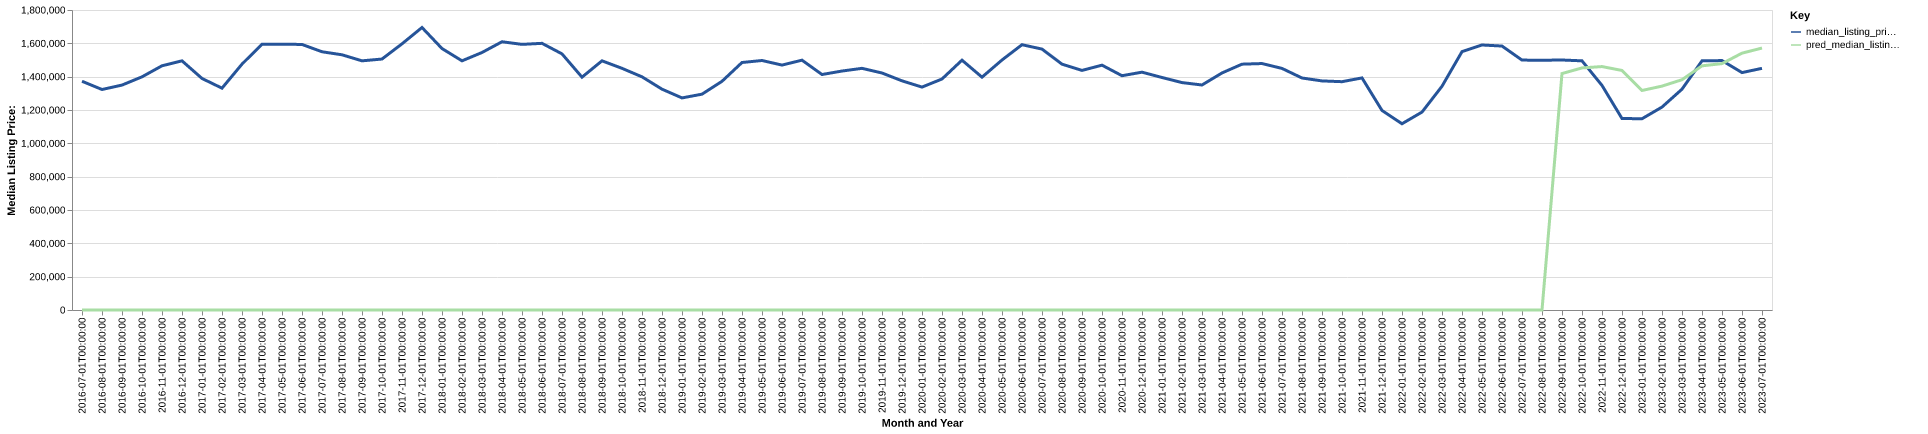

Values plotted in this chart, from the file beside it:
date, time_idx, median_listing_price, thirty_year_interest_rate_five, month, county_name, active_listing_count, median_days_on_market, pred_median_listing_price, month_year
2016-07-01, 0, 1372500, 3.72, 7, marin, ca, 457.0, 43.0, 0, Jul-2016
2016-08-01, 1, 1323000, 3.73, 8, marin, ca, 449.0, 50.0, 0, Aug-2016
2016-09-01, 2, 1349500, 3.66, 9, marin, ca, 489.0, 44.0, 0, Sep-2016
2016-10-01, 3, 1399000, 3.64, 10, marin, ca, 461.0, 39.0, 0, Oct-2016
2016-11-01, 4, 1465250, 3.66, 11, marin, ca, 357.0, 55.0, 0, Nov-2016
2016-12-01, 5, 1495000, 3.48, 12, marin, ca, 230.0, 73.0, 0, Dec-2016
2017-01-01, 6, 1389250, 3.45, 1, marin, ca, 201.0, 78.0, 0, Jan-2017
2017-02-01, 7, 1331000, 3.5, 2, marin, ca, 248.0, 31.0, 0, Feb-2017
2017-03-01, 8, 1475250, 3.52, 3, marin, ca, 311.0, 26.0, 0, Mar-2017
2017-04-01, 9, 1595000, 4.03, 4, marin, ca, 368.0, 31.0, 0, Apr-2017
2017-05-01, 10, 1595000, 4.32, 5, marin, ca, 401.0, 28.0, 0, May-2017
2017-06-01, 11, 1593250, 4.2, 6, marin, ca, 440.0, 32.0, 0, Jun-2017
2017-07-01, 12, 1549450, 4.19, 7, marin, ca, 408.0, 42.0, 0, Jul-2017
2017-08-01, 13, 1531250, 4.3, 8, marin, ca, 320.0, 48.0, 0, Aug-2017
2017-09-01, 14, 1495000, 4.1, 9, marin, ca, 416.0, 32.0, 0, Sep-2017
2017-10-01, 15, 1505750, 4.05, 10, marin, ca, 405.0, 36.0, 0, Oct-2017
2017-11-01, 16, 1597000, 3.94, 11, marin, ca, 327.0, 48.0, 0, Nov-2017
2017-12-01, 17, 1695000, 4.03, 12, marin, ca, 202.0, 71.0, 0, Dec-2017
2018-01-01, 18, 1568750, 3.93, 1, marin, ca, 177.0, 66.0, 0, Jan-2018
2018-02-01, 19, 1495000, 3.83, 2, marin, ca, 243.0, 25.0, 0, Feb-2018
2018-03-01, 20, 1545000, 3.94, 3, marin, ca, 289.0, 24.0, 0, Mar-2018
2018-04-01, 21, 1609460, 3.95, 4, marin, ca, 347.0, 25.0, 0, Apr-2018
2018-05-01, 22, 1593750, 3.99, 5, marin, ca, 435.0, 25.0, 0, May-2018
2018-06-01, 23, 1600000, 4.15, 6, marin, ca, 459.0, 32.0, 0, Jun-2018
2018-07-01, 24, 1536750, 4.4, 7, marin, ca, 435.0, 45.0, 0, Jul-2018
2018-08-01, 25, 1397000, 4.46, 8, marin, ca, 414.0, 51.0, 0, Aug-2018
2018-09-01, 26, 1495000, 4.58, 9, marin, ca, 512.0, 31.0, 0, Sep-2018
2018-10-01, 27, 1450000, 4.66, 10, marin, ca, 523.0, 39.0, 0, Oct-2018
2018-11-01, 28, 1399000, 4.62, 11, marin, ca, 475.0, 48.0, 0, Nov-2018
2018-12-01, 29, 1325000, 4.54, 12, marin, ca, 320.0, 68.0, 0, Dec-2018
2019-01-01, 30, 1272500, 4.6, 1, marin, ca, 253.0, 73.0, 0, Jan-2019
2019-02-01, 31, 1295000, 4.72, 2, marin, ca, 288.0, 35.0, 0, Feb-2019
2019-03-01, 32, 1372143, 4.9, 3, marin, ca, 356.0, 30.0, 0, Mar-2019
2019-04-01, 33, 1485000, 4.94, 4, marin, ca, 465.0, 26.0, 0, Apr-2019
2019-05-01, 34, 1497000, 4.75, 5, marin, ca, 568.0, 30.0, 0, May-2019
2019-06-01, 35, 1469500, 4.51, 6, marin, ca, 597.0, 39.0, 0, Jun-2019
2019-07-01, 36, 1499000, 4.41, 7, marin, ca, 545.0, 51.0, 0, Jul-2019
2019-08-01, 37, 1412909, 4.41, 8, marin, ca, 536.0, 50.0, 0, Aug-2019
2019-09-01, 38, 1433773, 4.2, 9, marin, ca, 550.0, 48.0, 0, Sep-2019
2019-10-01, 39, 1450000, 4.14, 10, marin, ca, 545.0, 50.0, 0, Oct-2019
2019-11-01, 40, 1422000, 3.84, 11, marin, ca, 420.0, 67.0, 0, Nov-2019
2019-12-01, 41, 1375000, 3.81, 12, marin, ca, 251.0, 98.0, 0, Dec-2019
2020-01-01, 42, 1337500, 3.75, 1, marin, ca, 207.0, 87.0, 0, Jan-2020
2020-02-01, 43, 1386000, 3.73, 2, marin, ca, 244.0, 50.0, 0, Feb-2020
2020-03-01, 44, 1499000, 3.78, 3, marin, ca, 282.0, 29.0, 0, Mar-2020
2020-04-01, 45, 1397000, 3.75, 4, marin, ca, 250.0, 50.0, 0, Apr-2020
2020-05-01, 46, 1500000, 3.74, 5, marin, ca, 411.0, 32.0, 0, May-2020
2020-06-01, 47, 1591750, 3.72, 6, marin, ca, 448.0, 36.0, 0, Jun-2020
2020-07-01, 48, 1565500, 3.49, 7, marin, ca, 407.0, 50.0, 0, Jul-2020
2020-08-01, 49, 1475000, 3.65, 8, marin, ca, 387.0, 48.0, 0, Aug-2020
2020-09-01, 50, 1437500, 3.33, 9, marin, ca, 421.0, 37.0, 0, Sep-2020
2020-10-01, 51, 1469000, 3.28, 10, marin, ca, 435.0, 36.0, 0, Oct-2020
2020-11-01, 52, 1405725, 3.21, 11, marin, ca, 403.0, 43.0, 0, Nov-2020
2020-12-01, 53, 1426975, 3.07, 12, marin, ca, 282.0, 62.0, 0, Dec-2020
2021-01-01, 54, 1395000, 2.99, 1, marin, ca, 216.0, 70.0, 0, Jan-2021
2021-02-01, 55, 1364500, 2.93, 2, marin, ca, 222.0, 52.0, 0, Feb-2021
2021-03-01, 56, 1350000, 2.88, 3, marin, ca, 240.0, 41.0, 0, Mar-2021
2021-04-01, 57, 1422250, 2.84, 4, marin, ca, 256.0, 40.0, 0, Apr-2021
2021-05-01, 58, 1475000, 2.71, 5, marin, ca, 294.0, 40.0, 0, May-2021
2021-06-01, 59, 1478750, 2.79, 6, marin, ca, 311.0, 40.0, 0, Jun-2021
... 25 more rows
